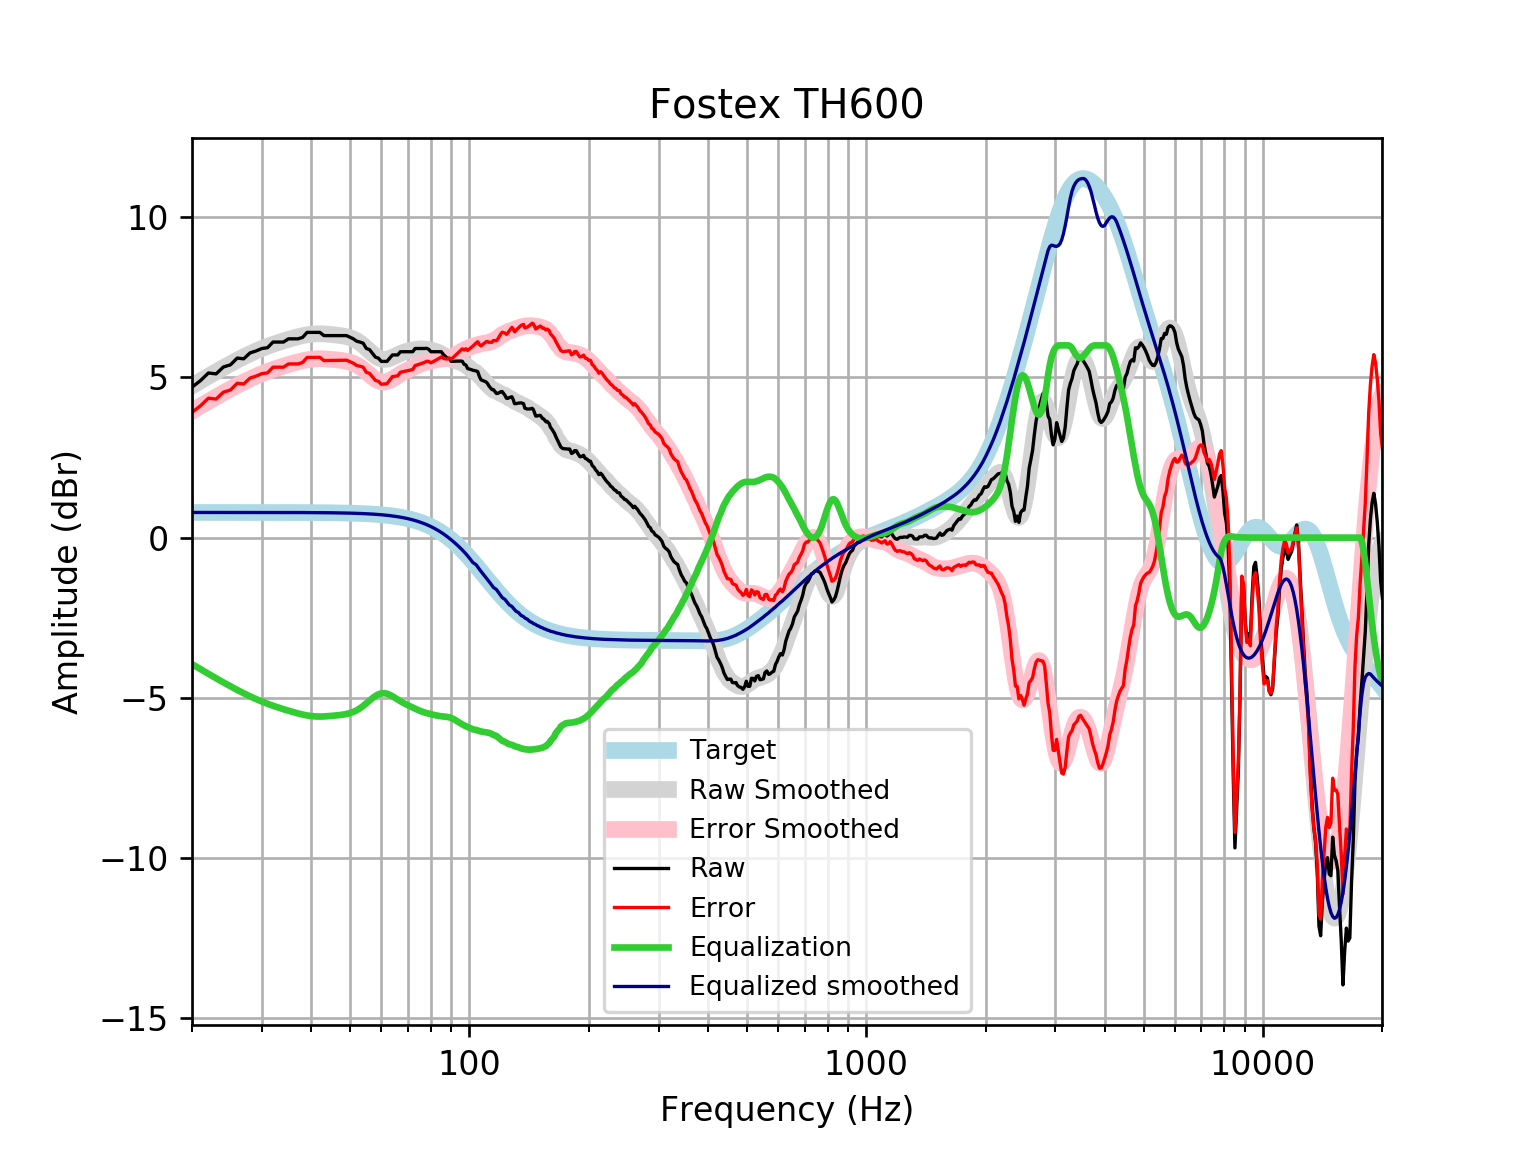

The data file committed next to this chart (first rows):
frequency, raw, error, smoothed, error_smoothed, equalization, equalized_raw, equalized_smoothed, target
20, 4.696, 3.91, 4.734, 3.948, -3.948, 0.748, 0.7859, 0.7859
21, 4.898, 4.112, 4.89, 4.104, -4.104, 0.7944, 0.7859, 0.7859
22, 5.138, 4.353, 5.037, 4.251, -4.251, 0.8871, 0.7859, 0.7858
23, 5.111, 4.325, 5.176, 4.39, -4.39, 0.7209, 0.7858, 0.7858
24, 5.325, 4.54, 5.306, 4.52, -4.52, 0.8056, 0.7858, 0.7858
25, 5.393, 4.607, 5.427, 4.641, -4.641, 0.7523, 0.7857, 0.7857
26, 5.604, 4.818, 5.539, 4.753, -4.753, 0.8503, 0.7857, 0.7857
27, 5.581, 4.795, 5.643, 4.857, -4.857, 0.7236, 0.7856, 0.7856
28, 5.764, 4.978, 5.738, 4.952, -4.952, 0.8116, 0.7855, 0.7855
29, 5.825, 5.04, 5.824, 5.039, -5.039, 0.7867, 0.7854, 0.7854
30, 5.903, 5.118, 5.901, 5.116, -5.116, 0.7865, 0.7852, 0.7852
31, 5.927, 5.142, 5.971, 5.186, -5.186, 0.7417, 0.785, 0.785
32, 6.104, 5.319, 6.033, 5.248, -5.248, 0.8561, 0.7848, 0.7848
33, 6.104, 5.319, 6.088, 5.304, -5.304, 0.8001, 0.7846, 0.7846
34, 6.104, 5.32, 6.139, 5.355, -5.355, 0.7489, 0.7843, 0.7843
35, 6.204, 5.421, 6.186, 5.402, -5.402, 0.8021, 0.7839, 0.7839
36, 6.204, 5.421, 6.23, 5.446, -5.446, 0.758, 0.7835, 0.7835
37, 6.204, 5.421, 6.27, 5.487, -5.487, 0.7179, 0.783, 0.783
38, 6.25, 5.467, 6.304, 5.522, -5.522, 0.7281, 0.7824, 0.7824
39, 6.406, 5.624, 6.332, 5.55, -5.55, 0.8558, 0.7818, 0.7818
40, 6.406, 5.625, 6.351, 5.57, -5.57, 0.8358, 0.781, 0.781
41, 6.406, 5.625, 6.361, 5.581, -5.581, 0.8245, 0.7801, 0.7801
42, 6.406, 5.626, 6.363, 5.584, -5.584, 0.8214, 0.7791, 0.7791
43, 6.305, 5.527, 6.359, 5.581, -5.581, 0.7243, 0.778, 0.7779
44, 6.305, 5.528, 6.35, 5.573, -5.573, 0.7321, 0.7766, 0.7766
45, 6.305, 5.53, 6.338, 5.563, -5.563, 0.7421, 0.7752, 0.7751
46, 6.305, 5.532, 6.325, 5.552, -5.552, 0.7533, 0.7735, 0.7734
47, 6.305, 5.533, 6.311, 5.54, -5.54, 0.7655, 0.7715, 0.7715
48, 6.305, 5.536, 6.294, 5.525, -5.525, 0.7801, 0.7694, 0.7694
49, 6.305, 5.538, 6.272, 5.505, -5.505, 0.7997, 0.767, 0.767
50, 6.257, 5.492, 6.242, 5.478, -5.478, 0.7786, 0.7643, 0.7642
51, 6.204, 5.443, 6.201, 5.44, -5.44, 0.7643, 0.7612, 0.7612
52, 6.131, 5.373, 6.148, 5.39, -5.39, 0.7406, 0.7579, 0.7578
53, 6.104, 5.35, 6.081, 5.327, -5.327, 0.7765, 0.7541, 0.7541
54, 6.069, 5.319, 6.004, 5.254, -5.254, 0.8156, 0.7499, 0.7499
55, 5.903, 5.157, 5.918, 5.172, -5.172, 0.7303, 0.7453, 0.7453
56, 5.87, 5.13, 5.829, 5.089, -5.089, 0.7813, 0.7402, 0.7401
57, 5.75, 5.016, 5.744, 5.009, -5.009, 0.7406, 0.7345, 0.7345
58, 5.633, 4.905, 5.67, 4.941, -4.941, 0.6918, 0.7283, 0.7283
59, 5.601, 4.88, 5.612, 4.89, -4.89, 0.7107, 0.7215, 0.7215
60, 5.5, 4.786, 5.575, 4.861, -4.861, 0.6395, 0.714, 0.714
61, 5.5, 4.795, 5.561, 4.855, -4.855, 0.6456, 0.7058, 0.7058
62, 5.5, 4.804, 5.568, 4.871, -4.871, 0.6296, 0.6969, 0.6969
63, 5.601, 4.914, 5.592, 4.905, -4.905, 0.6962, 0.6871, 0.6871
64, 5.702, 5.025, 5.628, 4.951, -4.951, 0.7504, 0.6765, 0.6765
65, 5.702, 5.037, 5.669, 5.004, -5.004, 0.6979, 0.665, 0.665
66, 5.702, 5.049, 5.709, 5.057, -5.057, 0.6448, 0.6525, 0.6525
67, 5.8, 5.161, 5.746, 5.107, -5.107, 0.6934, 0.639, 0.639
68, 5.802, 5.178, 5.777, 5.152, -5.152, 0.6498, 0.6244, 0.6244
69, 5.802, 5.193, 5.802, 5.193, -5.193, 0.6087, 0.6087, 0.6087
70, 5.802, 5.21, 5.823, 5.231, -5.231, 0.5708, 0.5918, 0.5918
71, 5.802, 5.229, 5.841, 5.268, -5.268, 0.5345, 0.5736, 0.5736
72, 5.802, 5.248, 5.857, 5.303, -5.303, 0.4989, 0.5541, 0.5541
73, 5.903, 5.369, 5.872, 5.338, -5.338, 0.5645, 0.5333, 0.5333
74, 5.903, 5.392, 5.883, 5.372, -5.372, 0.5308, 0.511, 0.511
75, 5.903, 5.415, 5.89, 5.403, -5.403, 0.4997, 0.4873, 0.4873
76, 5.903, 5.441, 5.893, 5.431, -5.431, 0.4721, 0.462, 0.4621
77, 5.903, 5.467, 5.89, 5.455, -5.455, 0.4481, 0.4352, 0.4353
78, 5.908, 5.501, 5.882, 5.475, -5.475, 0.4328, 0.4068, 0.4068
79, 5.878, 5.501, 5.87, 5.494, -5.494, 0.3845, 0.3767, 0.3768
... 553 more rows
